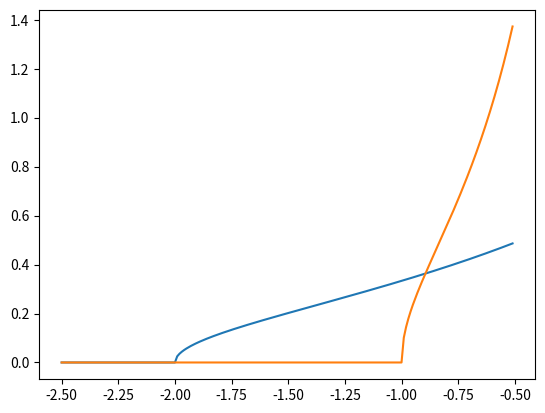

The matplotlib source for this figure:
import os
import numpy as np
import pandas as pd
import matplotlib.pyplot as plt

Num = 200
fx = []
gx = []
w = []
x = []
for i in range(Num):
    a = -2.5 + i / 100
    # print(a)
    x.append(a)
    if (((a + 1) >= 0) and (a != 0)):
        w.append(a)
        # print("terra")
        g = np.sqrt(a + 1) / abs(a)
    else:
        # print("ar")
        g = 0
    gx.append(g)
    if ((a + 2) >= 0 and a != 2):
        f = np.sqrt(a + 2) / abs(a - 2)
    else:
        f = 0
    fx.append(f)

plt.plot(x, fx)
plt.plot(x, gx)
plt.show()